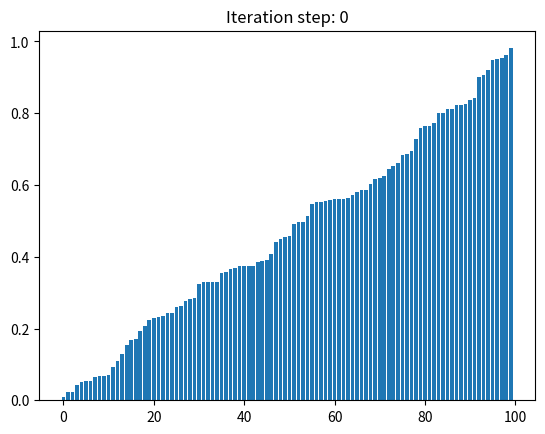
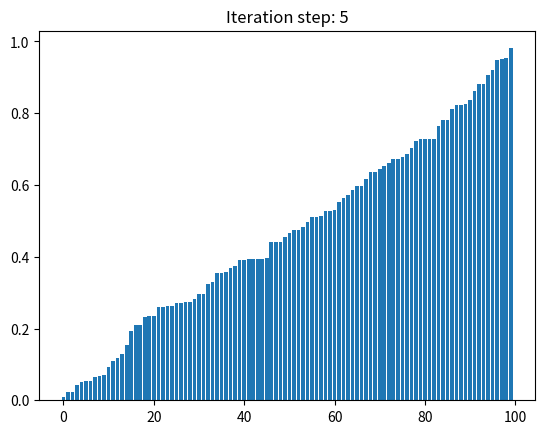
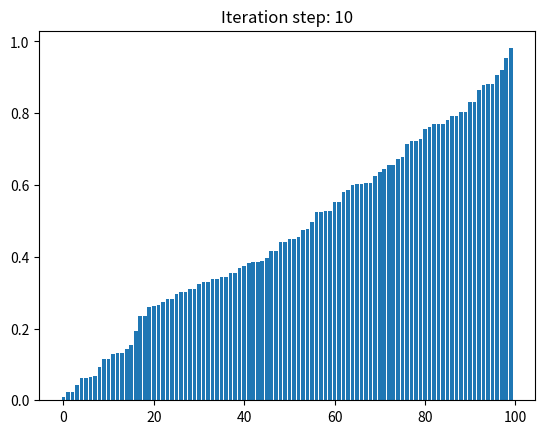
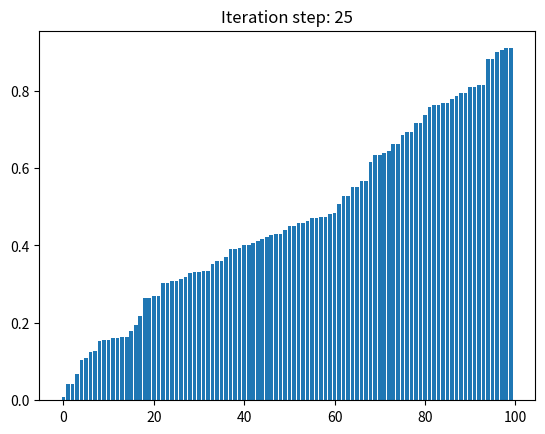
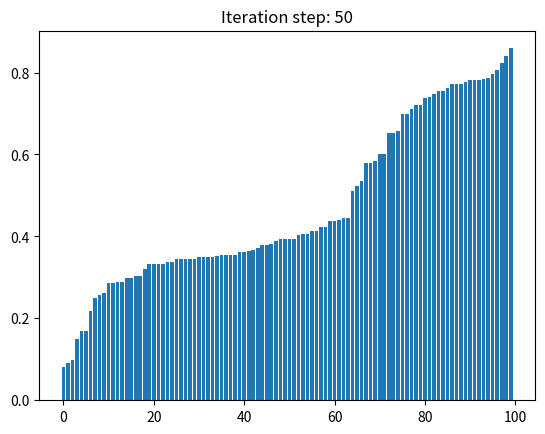
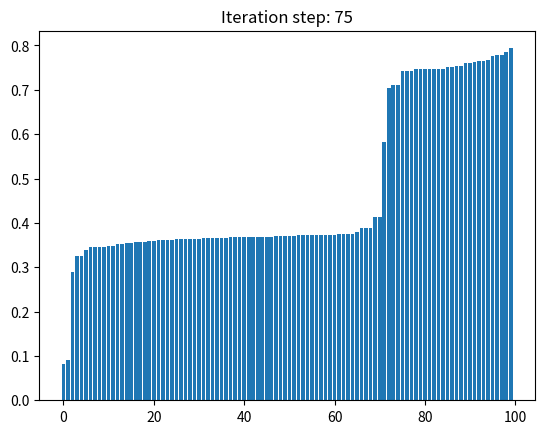
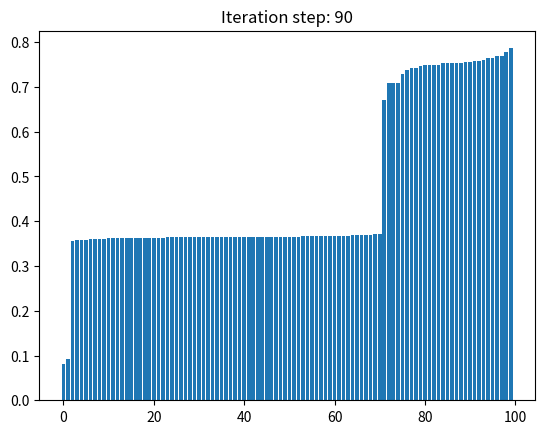
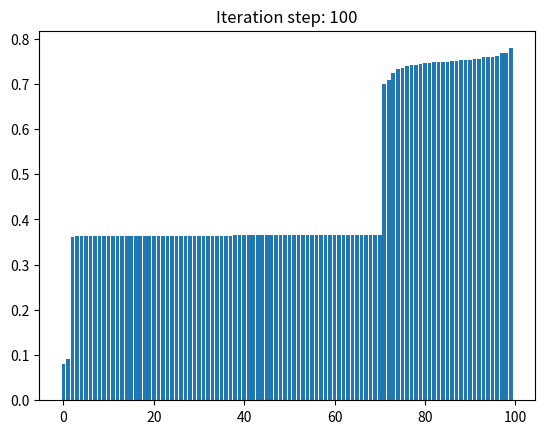
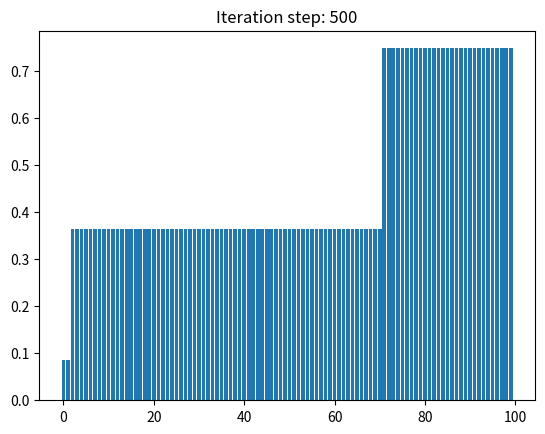
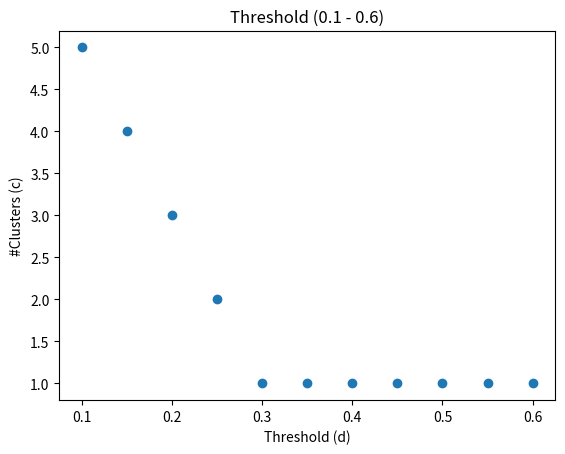
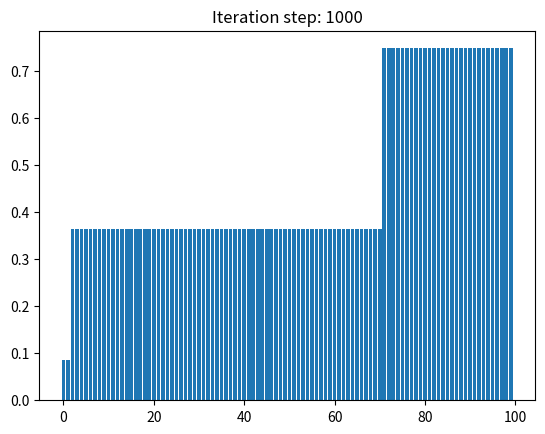

These figures' Python source, in order:
# Author: Richard Hohensinner

# imports:
import os
import numpy as np
import matplotlib.pylab as pylab
from matplotlib import pyplot as plt
import random

# global variables (inputs)
num_agents = 100
num_iterations = 10000
d = 0.2
mu = 0.5

t2_ds = [0.1, 0.15, 0.2, 0.25, 0.3, 0.35, 0.4, 0.45, 0.5, 0.55, 0.6]

iteration_steps = [0, 5, 10, 25, 50, 75, 90, 100, 500, 1000]

num_clusters_list = []


def main():
    print("Task 1:")
    task1(num_agents, num_iterations, d, mu)
    #task1_ad(num_agents, num_iterations, d, mu, 1000)
    print("Task 2:")
    task2(num_agents, num_iterations, t2_ds, mu)

    print("Finished")
    exit(0)


def task1(N, I, d, mu):
    try:
        os.stat("results_task1")
    except:
        os.mkdir("results_task1")

    agents = set_up_model(N=N)
    #print("Before: ", agents)

    t1_handle_model(agents, I, d, mu, True)
    #print("After: ", agents)

    pass


def task1_ad(N, I, d, mu, times):
    try:
        os.stat("results_task1")
    except:
        os.mkdir("results_task1")

    cl_list = []
    for time in range(times):

        agents = set_up_model(N=N)
        cl_list.append(t1_handle_model(agents, I, d, mu, False))

    print("Rounds: " + str(len(cl_list)))
    res = []
    for i in cl_list:
        if i not in res:
            res.append(i)

    res_dict = {}
    cls = "Num of Clusters: "
    for c in res:
        cls += str(c) + " "
        res_dict[c] = cl_list.count(c)

    print(cls)
    for key in res_dict:
        print(str(key) + ": " + str((res_dict[key] / len(cl_list)) * 100) + " %")

    pass


def task2(N, I, ds, mu):
    try:
        os.stat("results_task2")
    except:
        os.mkdir("results_task2")

    for d in ds:
        agents = set_up_model(N=N)
        #print("Before: ", agents)

        t2_handle_model(agents, I, d, mu)
        #print("After: ", agents)

    print(num_clusters_list)
    plot_evolution(num_clusters_list, t2_ds, "results_task2")
    pass


def set_up_model(N):
    agent_list = np.random.uniform(0.0, 1.0, N).tolist()

    return agent_list


def t1_handle_model(agents, I, d, mu, plot):

    old_agents = []
    for it in range(I):
        old_agents = agents
        execute_iteration(agents, d, mu)

        if it in iteration_steps and plot:
            plot_iteration(it, agents, "results_task1")

    res = []
    for i in agents:
        if i not in res:
            res.append(i)
    if plot:
        print("Number of Clusters: " + str(len(res)))

    return len(res)


def t2_handle_model(agents, I, d, mu):
    for it in range(I):
        execute_iteration(agents, d, mu)

    agents.sort()

    rounded_agents = []
    for a in agents:
        rounded_agents.append(round(a, 2))

    res = []
    for i in rounded_agents:
        if i not in res:
            res.append(i)
    num_clusters_list.append(int(len(res)))


def execute_iteration(agents, d, mu):
    # generate randomness
    random.shuffle(agents)

    it = 0
    while it < (len(agents) / 2):

        a = agents[it]
        b = agents[it + 1]

        if abs(a - b) < d:
            agents[it] = a + mu * (b - a)
            agents[it + 1] = b + mu * (a - b)
        it += 2


def plot_iteration(it, agents, path):
    fig = pylab.figure(it)
    agents.sort()
    plt.bar(range(len(agents)), agents)
    plt.title("Iteration step: " + str(it))
    fig.savefig(path + "/" + str(it) + ".png")
    fig.show()


def plot_evolution(clusters, ds, path):
    fig = pylab.figure(999)
    plt.scatter(ds, clusters)
    plt.ylabel("#Clusters (c)")
    plt.xlabel("Threshold (d)")
    plt.title("Threshold (0.1 - 0.6)")
    fig.savefig(path + "/" + str("change_ds") + ".png")
    fig.show()



if __name__ == "__main__":
    main()